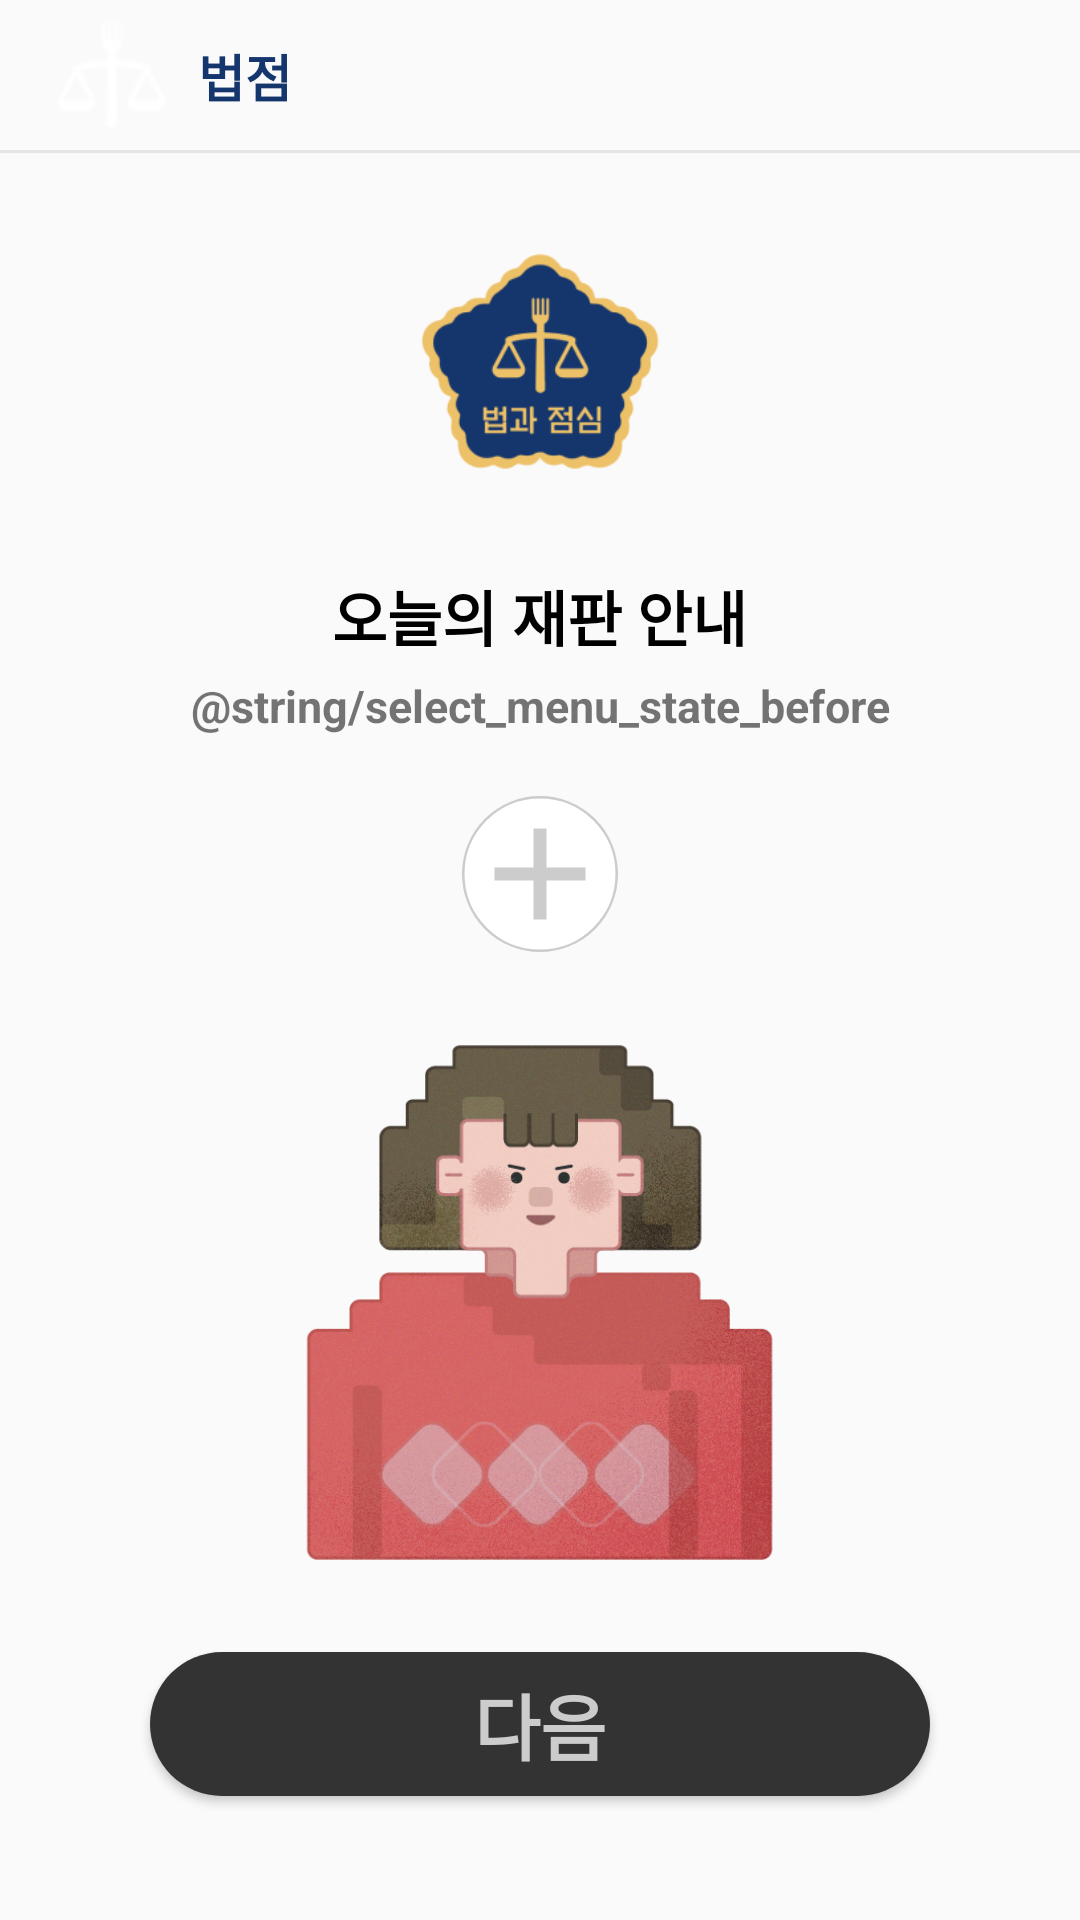

Produce the Android XML layout that renders to this screen, including the resource entries it uses.
<!-- AndroidManifest.xml: application theme AppTheme -->
<!-- res/layout/activity_select_menu.xml -->
<?xml version="1.0" encoding="utf-8"?>
<androidx.constraintlayout.widget.ConstraintLayout xmlns:android="http://schemas.android.com/apk/res/android"
    xmlns:app="http://schemas.android.com/apk/res-auto"
    xmlns:tools="http://schemas.android.com/tools"
    android:id="@+id/constraint_select_menu_layout"
    android:layout_width="match_parent"
    android:layout_height="match_parent"
    tools:context=".game.SelectMenuActivity">

    <androidx.constraintlayout.widget.ConstraintLayout
        android:id="@+id/toolbar_select_menu_actionbar"
        android:layout_width="match_parent"
        android:layout_height="50dp"
        app:layout_constraintTop_toTopOf="parent"
        app:layout_constraintLeft_toLeftOf="parent">
        <ImageView
            android:id="@+id/image_select_menu_icon"
            android:layout_width="wrap_content"
            android:layout_height="wrap_content"
            android:src="@drawable/ic_actionbar"
            android:layout_marginLeft="16dp"
            app:layout_constraintLeft_toLeftOf="parent"
            app:layout_constraintTop_toTopOf="parent"
            app:layout_constraintBottom_toBottomOf="parent"/>
        <TextView
            android:layout_width="wrap_content"
            android:layout_height="wrap_content"
            android:layout_marginLeft="8dp"
            android:text="법점"
            android:textSize="17dp"
            android:textStyle="bold"
            android:textColor="@color/colorMainBlue"
            app:layout_constraintLeft_toRightOf="@id/image_select_menu_icon"
            app:layout_constraintTop_toTopOf="parent"
            app:layout_constraintBottom_toBottomOf="parent"/>
    </androidx.constraintlayout.widget.ConstraintLayout>

    <View
        android:layout_width="match_parent"
        android:layout_height="1dp"
        android:background="@color/colorGrey1"
        app:layout_constraintTop_toBottomOf="@id/toolbar_select_menu_actionbar"
        app:layout_constraintLeft_toLeftOf="parent"
        app:layout_constraintRight_toRightOf="parent"/>
    <LinearLayout
        android:id="@+id/layout_select_menu_background"
        android:layout_width="wrap_content"
        android:layout_height="wrap_content"
        android:orientation="vertical"
        app:layout_constraintLeft_toLeftOf="parent"
        app:layout_constraintRight_toRightOf="parent"
        app:layout_constraintTop_toTopOf="parent"
        app:layout_constraintBottom_toBottomOf="parent"
        app:layout_constraintVertical_bias="0.2">

        <LinearLayout
            android:id="@+id/layout_select_menu_before"
            android:layout_width="wrap_content"
            android:layout_height="wrap_content"
            android:orientation="vertical"
            android:gravity="center">
            <ImageView
                android:layout_width="80dp"
                android:layout_height="80dp"
                android:src="@drawable/ic_icon"/>

            <TextView
                android:id="@+id/text_select_menu_title1"
                android:layout_width="wrap_content"
                android:layout_height="wrap_content"
                android:layout_marginTop="30dp"
                android:text="오늘의 재판 안내"
                android:textSize="20dp"
                android:textColor="#000000"
                android:textStyle="bold" />

            <TextView
                android:id="@+id/text_select_menu_comment1"
                android:gravity="center"
                android:layout_gravity="center"
                android:layout_width="280dp"
                android:layout_height="wrap_content"
                android:layout_marginTop="5dp"
                android:text="@string/select_menu_state_before"
                android:textSize="15dp"
                android:textStyle="bold"/>
        </LinearLayout>
        <LinearLayout
            android:layout_width="wrap_content"
            android:layout_height="match_parent"
            android:orientation="horizontal"
            android:layout_gravity="center">

            <ImageView
                android:id="@+id/image_select_menu_button1"
                android:layout_width="52dp"
                android:layout_height="52dp"
                android:layout_marginTop="20dp"
                android:src="@drawable/ic_selet_menu_button"/>

            <ImageView
                android:visibility="gone"
                android:id="@+id/image_select_menu_button2"
                android:layout_width="52dp"
                android:layout_height="52dp"
                android:layout_marginTop="20dp"
                android:layout_marginLeft="25dp"
                android:src="@drawable/ic_selet_menu_button"/>
        </LinearLayout>
    </LinearLayout>

    <ImageView
        android:id="@+id/image_select_menu_character"
        android:layout_width="0dp"
        android:layout_height="0dp"
        android:src="@drawable/ic_character_1"
        app:layout_constraintTop_toBottomOf="@id/layout_select_menu_background"
        app:layout_constraintLeft_toLeftOf="parent"
        app:layout_constraintRight_toRightOf="parent"
        app:layout_constraintBottom_toTopOf="@id/btn_select_menu_next"
        app:layout_constraintVertical_bias="0"/>

    <Button
        android:id="@+id/btn_select_menu_next"
        android:layout_width="match_parent"
        android:layout_height="wrap_content"
        android:text="다음"
        style="@style/BUTTON_MAIN_INACTIVE"
        app:layout_constraintTop_toTopOf="parent"
        app:layout_constraintBottom_toBottomOf="parent"
        app:layout_constraintLeft_toLeftOf="parent"
        app:layout_constraintRight_toRightOf="parent"
        app:layout_constraintVertical_bias="0.93"/>

</androidx.constraintlayout.widget.ConstraintLayout>
<!-- resources referenced by this layout -->
<resources>
  <color name="colorGrey1">#E5E5E5</color>
  <color name="colorMainBlue">#15366D</color>
  <!-- drawable ic_actionbar: png bitmap (drawable, 914 bytes) -->
  <!-- drawable ic_character_1: png bitmap (drawable, 426216 bytes) -->
  <!-- drawable ic_icon: png bitmap (drawable, 13132 bytes) -->
  <!-- drawable ic_selet_menu_button (drawable) -->
  <vector xmlns:android="http://schemas.android.com/apk/res/android"
      android:width="62dp"
      android:height="62dp"
      android:viewportWidth="62"
      android:viewportHeight="62">
    <path
        android:strokeWidth="1"
        android:pathData="M31,31m30.5,-0a30.5,30.5 0,1 1,-61 -0a30.5,30.5 0,1 1,61 -0"
        android:fillColor="#ffffff"
        android:strokeColor="#CCCCCC"/>
    <path
        android:pathData="M49.0834,33.5833H33.5834V49.0833H28.4167V33.5833H12.9167V28.4167H28.4167V12.9167H33.5834V28.4167H49.0834V33.5833Z"
        android:fillColor="#CCCCCC"/>
  </vector>
  <style name="BUTTON_MAIN_INACTIVE" parent="BUTTON_MAIN">
          <item name="android:background">@drawable/btn_black_200</item>
          <item name="android:textColor">@color/colorGrey2</item>
      </style>
  <style name="AppTheme" parent="Theme.AppCompat.Light.NoActionBar">
          
          <item name="colorPrimary">@color/colorPrimary</item>
          <item name="colorPrimaryDark">@color/colorPrimaryDark</item>
          <item name="colorAccent">@color/colorAccent</item>
      </style>
  <style name="BUTTON_MAIN">
          <item name="android:layout_height">50dp</item>
          <item name="android:layout_marginLeft">50dp</item>
          <item name="android:layout_marginRight">50dp</item>
          <item name="android:textSize">24dp</item>
          <item name="android:textAlignment">center</item>
          <item name="android:textStyle">bold</item>
      </style>
  <!-- drawable btn_black_200 (drawable) -->
  <?xml version="1.0" encoding="utf-8"?>
  <shape xmlns:android="http://schemas.android.com/apk/res/android"
      android:shape="rectangle">
      <corners android:radius="30dp"/>
      <solid android:color="@color/colorBlack"/>
  </shape>
  <color name="colorGrey2">#CCCCCC</color>
  <color name="colorPrimary">#6200EE</color>
  <color name="colorPrimaryDark">#000000</color>
  <color name="colorAccent">#03DAC5</color>
  <color name="colorBlack">#333333</color>
</resources>
